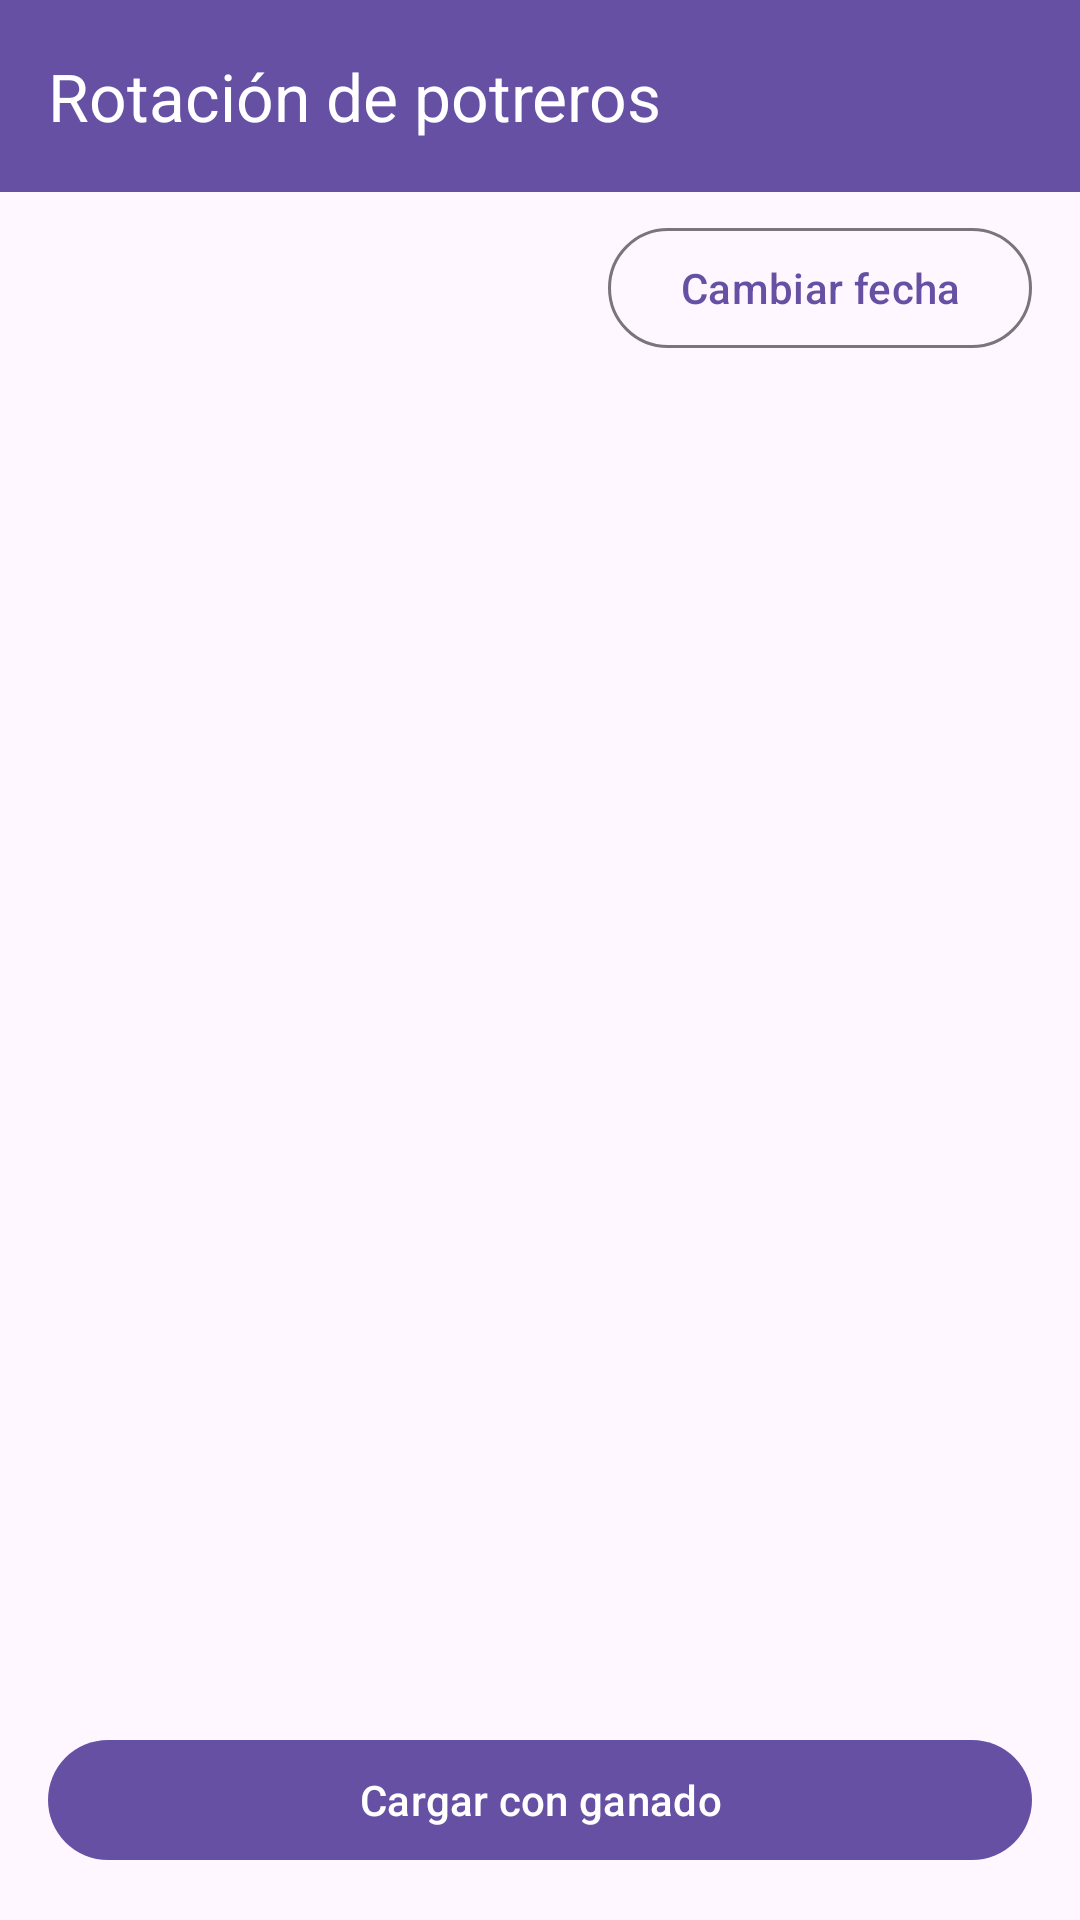

This screen was rendered from an Android layout file. Write that file and the resources it references.
<!-- AndroidManifest.xml: activity theme Theme.Parte_2 -->
<!-- res/layout/activity_rotacion.xml -->
<?xml version="1.0" encoding="utf-8"?>
<LinearLayout xmlns:android="http://schemas.android.com/apk/res/android"
    xmlns:app="http://schemas.android.com/apk/res-auto"
    xmlns:tools="http://schemas.android.com/tools"
    android:layout_width="match_parent"
    android:layout_height="match_parent"
    android:orientation="vertical">

    <com.google.android.material.appbar.MaterialToolbar
        android:id="@+id/toolbar"
        android:layout_width="match_parent"
        android:layout_height="?attr/actionBarSize"
        android:background="?attr/colorPrimary"
        app:navigationIcon="@drawable/ic_back"
        app:title="@string/title_rotacion"
        app:titleTextColor="@android:color/white" />

    <LinearLayout
        android:layout_width="match_parent"
        android:layout_height="wrap_content"
        android:gravity="center_vertical"
        android:orientation="horizontal"
        android:paddingHorizontal="16dp"
        android:paddingVertical="8dp">

        <TextView
            android:id="@+id/textFechaSeleccionada"
            android:layout_width="0dp"
            android:layout_height="wrap_content"
            android:layout_weight="1"
            android:textSize="16sp"
            tools:text="Fecha: 21/06/2026" />

        <com.google.android.material.button.MaterialButton
            android:id="@+id/btnSeleccionarFecha"
            style="@style/Widget.Material3.Button.OutlinedButton"
            android:layout_width="wrap_content"
            android:layout_height="wrap_content"
            android:text="@string/btn_cambiar_fecha" />

    </LinearLayout>

    <TextView
        android:id="@+id/textEmpty"
        android:layout_width="match_parent"
        android:layout_height="wrap_content"
        android:layout_marginTop="32dp"
        android:gravity="center"
        android:text="@string/empty_potreros"
        android:textColor="?android:attr/textColorSecondary"
        android:visibility="gone" />

    <androidx.recyclerview.widget.RecyclerView
        android:id="@+id/recyclerRotacion"
        android:layout_width="match_parent"
        android:layout_height="0dp"
        android:layout_weight="1"
        android:clipToPadding="false"
        android:paddingBottom="8dp" />

    <com.google.android.material.button.MaterialButton
        android:id="@+id/btnCargarGanado"
        android:layout_width="match_parent"
        android:layout_height="wrap_content"
        android:layout_margin="16dp"
        android:text="@string/btn_cargar_ganado" />

</LinearLayout>
<!-- resources referenced by this layout -->
<resources>
  <string name="btn_cambiar_fecha">Cambiar fecha</string>
  <string name="btn_cargar_ganado">Cargar con ganado</string>
  <string name="empty_potreros">No hay potreros registrados.\nTocá + para agregar uno.</string>
  <string name="title_rotacion">Rotación de potreros</string>
  <style name="Theme.Parte_2" parent="Theme.Material3.DayNight.NoActionBar">
          <item name="colorPrimary">@color/purple_40</item>
          <item name="colorSecondary">@color/purple_grey_40</item>
          <item name="colorTertiary">@color/pink_40</item>
      </style>
  <color name="purple_40">#FF6650A4</color>
  <color name="purple_grey_40">#FF625B71</color>
  <color name="pink_40">#FF7D5260</color>
</resources>
